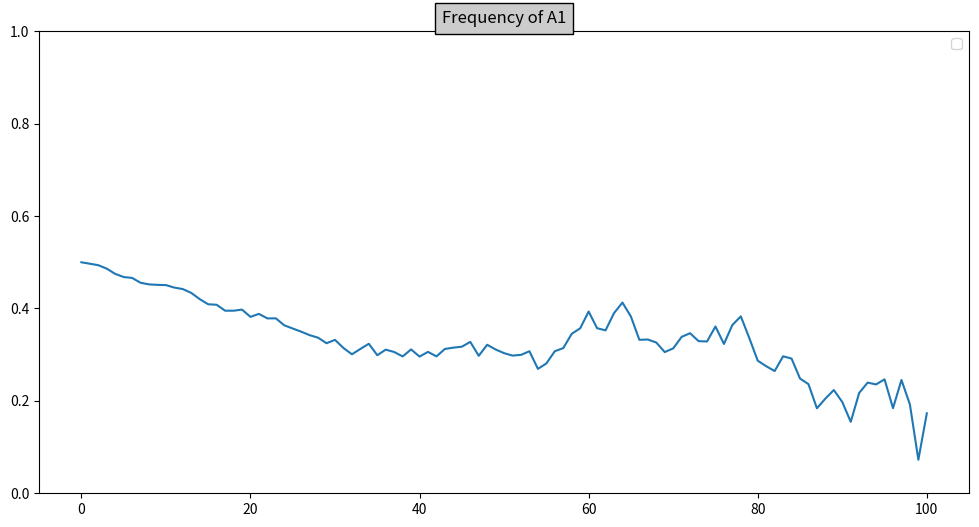

This chart was generated by the following Python code:
#from matplotlib import pyplot as plt
import pandas as pd
import numpy as np
import time
import os
from os import path
from random import random
from pylab import figure, axes, plot, title, show, legend, savefig, ylim
import math as m



def graph_create(mylist, type):

    if path.exists('foo.png'):
        os.remove("foo.png")

    for x in range(len(mylist)):
        print(mylist[x], end=" ")

    figure(1, figsize=(12, 6))

    ylim(top=1)
    plot(mylist)
    title('Frequency of %s' %type, bbox={'facecolor': '0.8', 'pad': 5})
    legend()
    

    show()  # Actually, don't show, just save to foo.png
    #savefig('foo.png', bbox_inches='tight')

def mathything(a1, muta1a2, muta2a1, a1a1fit, a1a2fit, a2a2fit, popsize, gens, randomness, ifdecreasing):
    if randomness == 'yes':
        godcoeff = 0.51
    else:
        godcoeff = 0

    population = popsize

    p = a1
    q = 1 - a1
    a1a1arr = []
    a1a2arr = []
    a2a2arr = []
    a1arr = [p]
    a2arr = [q]
    a1a1 = p*p
    a1a2 = 2 * p * q
    a2a2 = q*q
    a1a1arr.append(a1a1)
    a1a2arr.append(a1a2)
    a2a2arr.append(a2a2)
    i = 0
    while i < gens:

        bb = random()
        if bb <= 0.5:
            bb = 1
        else:
         bb = -1


        a1a1 = 2*p*q*muta2a1 + p*p*a1a1fit + godcoeff * bb * 1/population * random()
        a1a2 = p*p*muta1a2 + q*q*muta2a1 + 2*p*q*a1a2fit + godcoeff * bb * 1/population * random()
        a2a2 = 2*p*q*muta2a1 + q*q*a2a2fit + godcoeff * bb * 1/population * random()
        p = m.sqrt(abs(a1a1))
        q = m.sqrt(abs(a2a2))
        a1a1arr.append(a1a1)
        a2a2arr.append(a2a2)
        a1a2arr.append(a1a2)
        a1arr.append(p)
        a2arr.append(q)
        

        a1a1 = round(a1a1 * 10000) / 10000
        a1a2 = round(a1a2 * 10000) / 10000
        a2a2 = round(a2a2 * 10000) / 10000

        i += 1

        if ifdecreasing:
            population -= (population * ((1-a1a1fit) + (1-a1a2fit) + (1-a2a2fit)))
            population = round(population)
            #print(population)
    print(population)
    return a1arr
    
if __name__ == '__main__':
    arr = mathything(0.5, 0, 0, 0.97, 1.0, 1.0, 100, 100, "yes", True)

    for x in range(len(arr)):
        print(arr[x], end=" ")
    graph_create(arr, 'A1')

#df = pd.DataFrame({'x': range(1,101), 'y': np.random.randn(100)*15+range(1,101), 'z': (np.random.randn(100)*15+range(1,101))*2 })
 
# Plot
#plt.plot( 'x', 'y', data=df, marker='o', color='c')
#plt.show()
#time.sleep(5)
#df = pd.DataFrame({'x': range(1,101), 'y': np.random.randn(100)*15+range(1,101), 'z': (np.random.randn(100)*15+range(1,101))*2 })
#plt.draw()

#def reprint():
#    plt.plot('x', 'y', data=df, marker='o', color='c')


#def main():



#if __name__ == "main":
#    main()